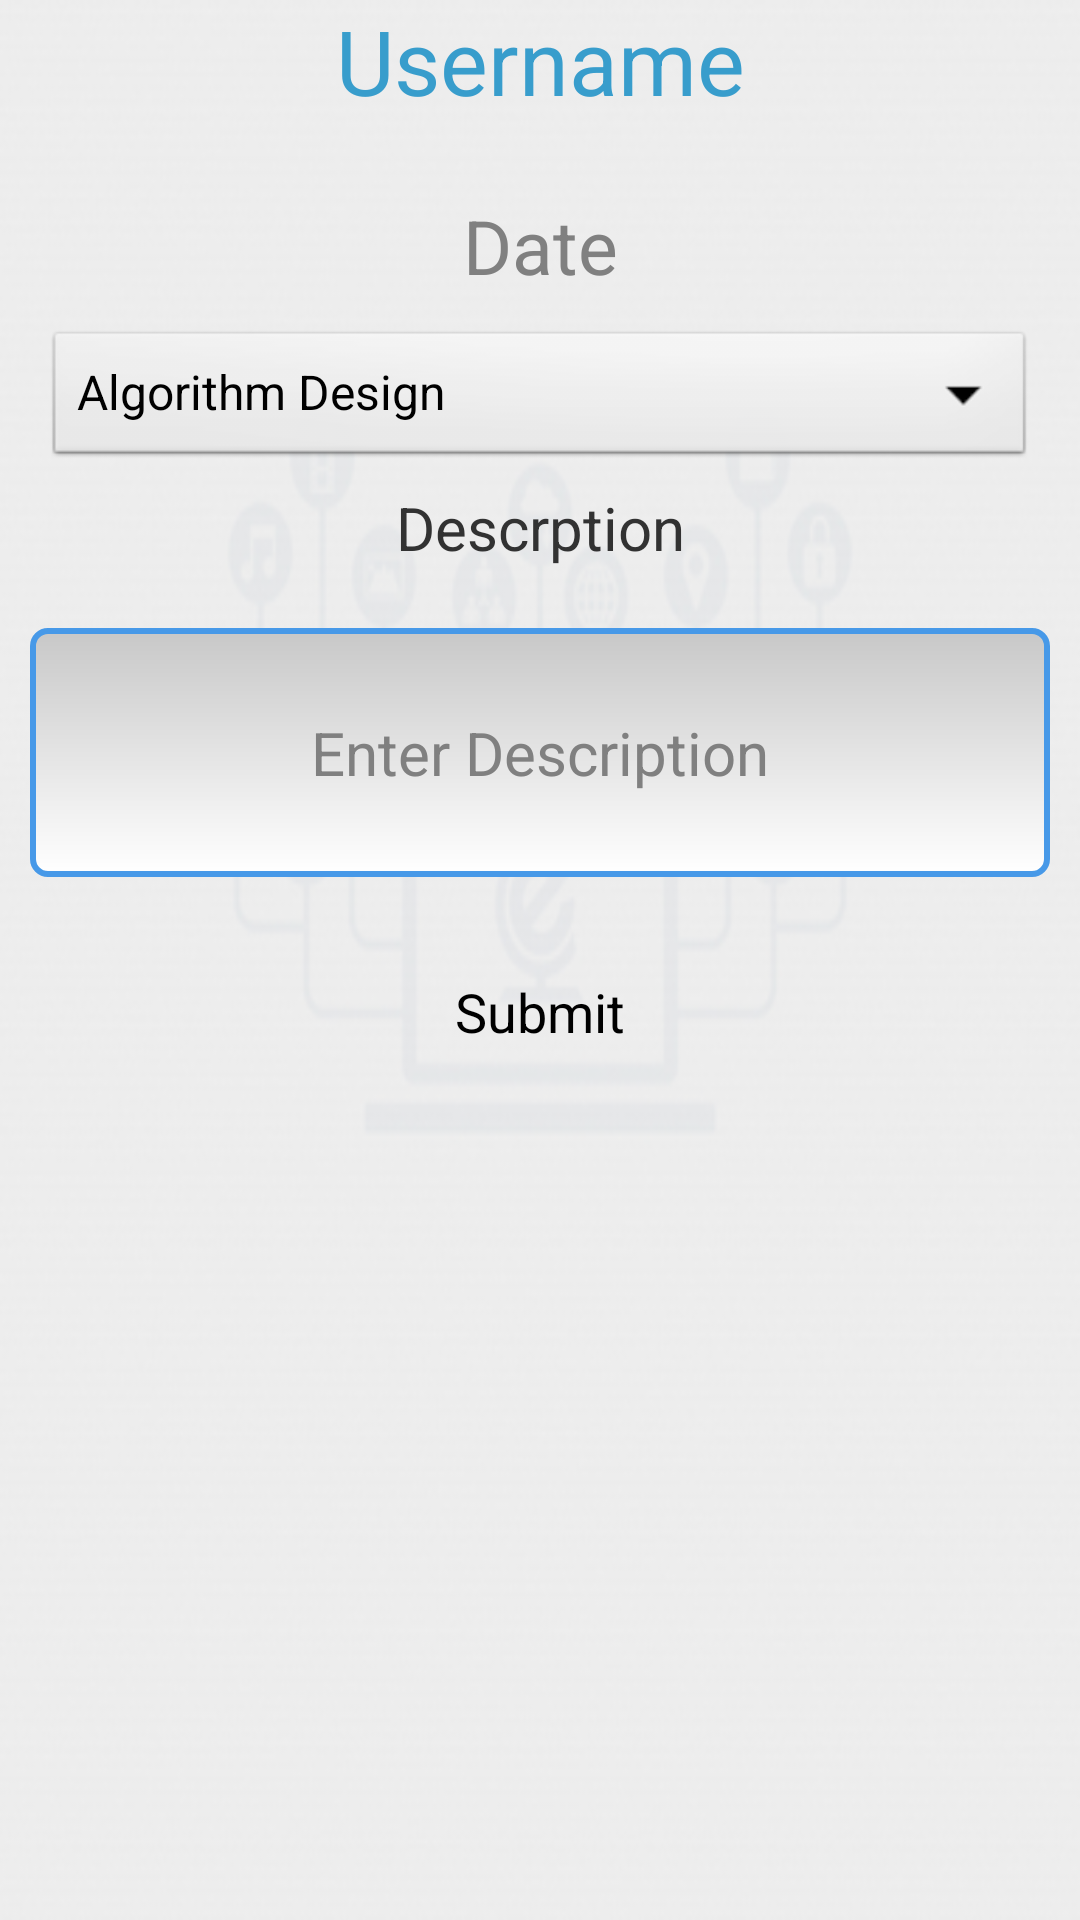

Produce the Android XML layout that renders to this screen, including the resource entries it uses.
<!-- AndroidManifest.xml: application theme AppTheme -->
<!-- res/layout/report.xml -->
<?xml version="1.0" encoding="utf-8"?>
<RelativeLayout xmlns:android="http://schemas.android.com/apk/res/android"
    xmlns:tools="http://schemas.android.com/tools"
    android:layout_width="match_parent"
    android:layout_height="match_parent"
    android:background="@drawable/background_trnetech" >

    <RelativeLayout
        android:id="@+id/header"
        android:layout_width="match_parent"
        android:layout_height="50dp"
        android:layout_alignParentTop="true" >

        <LinearLayout
            android:layout_width="match_parent"
            android:layout_height="match_parent"
            android:orientation="horizontal"
            android:weightSum="6" >

            <TextView
                android:id="@+id/tvuser"
                android:layout_width="fill_parent"
                android:layout_height="wrap_content"
                android:layout_marginBottom="0dp"
                android:layout_marginLeft="0dp"
                android:layout_weight="4"
                android:gravity="center_horizontal"
                android:text="Username"
                android:textColor="@color/blue_ice"
                android:textSize="30sp" />
        </LinearLayout>
    </RelativeLayout>

    <RelativeLayout
        android:id="@+id/content"
        android:layout_width="fill_parent"
        android:layout_height="fill_parent"
        android:layout_below="@id/header"
        android:gravity="center" >

        <ScrollView
            android:layout_width="match_parent"
            android:layout_height="match_parent" >

            <LinearLayout
                android:layout_width="match_parent"
                android:layout_height="wrap_content"
                android:orientation="vertical" >

                <LinearLayout
                    android:layout_width="match_parent"
                    android:layout_height="wrap_content"
                    android:layout_marginLeft="10dp"
                    android:layout_marginRight="10dp"
                    android:layout_marginTop="10dp"
                    android:gravity="center"
                    android:orientation="horizontal"
                    android:weightSum="2" >

                    <TextView
                        android:id="@+id/date"
                        android:layout_width="match_parent"
                        android:layout_height="wrap_content"
                        android:layout_margin="5dp"
                        android:layout_marginBottom="100dp"
                        android:layout_marginTop="200dp"
                        android:layout_weight="1"
                        android:gravity="center"
                        android:hint="Date"
                        android:textSize="25dp" />
                </LinearLayout>

                <LinearLayout
                    android:layout_width="match_parent"
                    android:layout_height="wrap_content"
                    android:layout_marginLeft="10dp"
                    android:layout_marginRight="10dp"
                    android:orientation="horizontal"
                    android:weightSum="6" >
                </LinearLayout>

                <LinearLayout
                    android:layout_width="match_parent"
                    android:layout_height="wrap_content"
                    android:layout_marginLeft="10dp"
                    android:layout_marginRight="10dp"
                    android:orientation="horizontal" >
                </LinearLayout>

                <LinearLayout
                    android:layout_width="match_parent"
                    android:layout_height="wrap_content"
                    android:layout_marginLeft="10dp"
                    android:layout_marginRight="10dp"
                    android:orientation="horizontal" >

                    <Spinner
                        android:id="@+id/spin_design"
                        android:layout_width="match_parent"
                        android:layout_height="wrap_content"
                        android:layout_margin="5dp"
                        android:entries="@array/Designing" />
                </LinearLayout>

                <LinearLayout
                    android:layout_width="match_parent"
                    android:layout_height="wrap_content"
                    android:layout_marginLeft="10dp"
                    android:layout_marginRight="10dp"
                    android:orientation="horizontal" >

                    <TextView
                        android:id="@+id/des"
                        android:layout_width="match_parent"
                        android:layout_height="wrap_content"
                        android:gravity="center"
                        android:text="Descrption"
                        android:textSize="20dp" />
                </LinearLayout>

                <LinearLayout
                    android:layout_width="match_parent"
                    android:layout_height="wrap_content"
                    android:layout_marginLeft="10dp"
                    android:layout_marginRight="10dp"
                    android:orientation="horizontal" >

                    <EditText
                        android:id="@+id/etdes"
                        android:layout_width="match_parent"
                        android:layout_height="83dp"
                        android:layout_marginTop="20dp"
                        android:background="@drawable/edittext_style"
                        android:gravity="center"
                        android:hint="Enter Description"
                        android:inputType="textShortMessage|textMultiLine"
                        android:textDirection="inherit"
                        android:textSize="20dp" />
                </LinearLayout>

                <LinearLayout
                    android:layout_width="match_parent"
                    android:layout_height="wrap_content"
                    android:layout_marginLeft="10dp"
                    android:layout_marginRight="10dp"
                    android:gravity="center"
                    android:orientation="horizontal" >
                </LinearLayout>

                <RelativeLayout
                    android:id="@+id/RelativeLayout1"
                    android:layout_width="match_parent"
                    android:layout_height="wrap_content"
                    android:layout_marginLeft="10dp"
                    android:layout_marginRight="10dp"
                    android:layout_marginTop="10dp"
                    android:gravity="center"
                    android:orientation="horizontal" >

                    <Button
                        android:id="@+id/btn_submit"
                        android:layout_width="150dp"
                        android:layout_height="50dp"
                        android:layout_alignParentLeft="true"
                        android:layout_centerVertical="true"
                        android:layout_gravity="center"
                        android:layout_margin="10dp"
                        android:layout_marginTop="10dp"
                        android:background="@color/btn_effects"
                        android:text="Submit"
                        android:textSize="18sp" />
                </RelativeLayout>
            </LinearLayout>
        </ScrollView>
    </RelativeLayout>

</RelativeLayout>
<!-- resources referenced by this layout -->
<resources>
  <string-array name="Designing">
          <item>Algorithm Design</item>
          <item>Database Design</item>
          <item>Backend Coding</item>
          <item>Frontend Coding</item>
          <item>Testing</item>
          <item>Others</item>
      </string-array>
  <color name="blue_ice">#389DCC</color>
  <!-- drawable background_trnetech: png bitmap (drawable, 43530 bytes) -->
  <!-- drawable edittext_style (drawable) -->
  <?xml version="1.0" encoding="utf-8"?>
  <shape xmlns:android="http://schemas.android.com/apk/res/android"
         android:thickness="0dp"
         android:shape="rectangle">
    <stroke android:width="2dp"
           android:color="#4799E8"/>
    <corners android:radius="5dp" />
    <gradient
     android:startColor="#C8C8C8"
     android:endColor="#FFFFFF"
     android:type="linear"
     android:angle="270"/>
  </shape>
  <style name="AppTheme" parent="AppBaseTheme">
          
      </style>
  <style name="AppBaseTheme" parent="android:Theme.Light">
          
      </style>
</resources>
